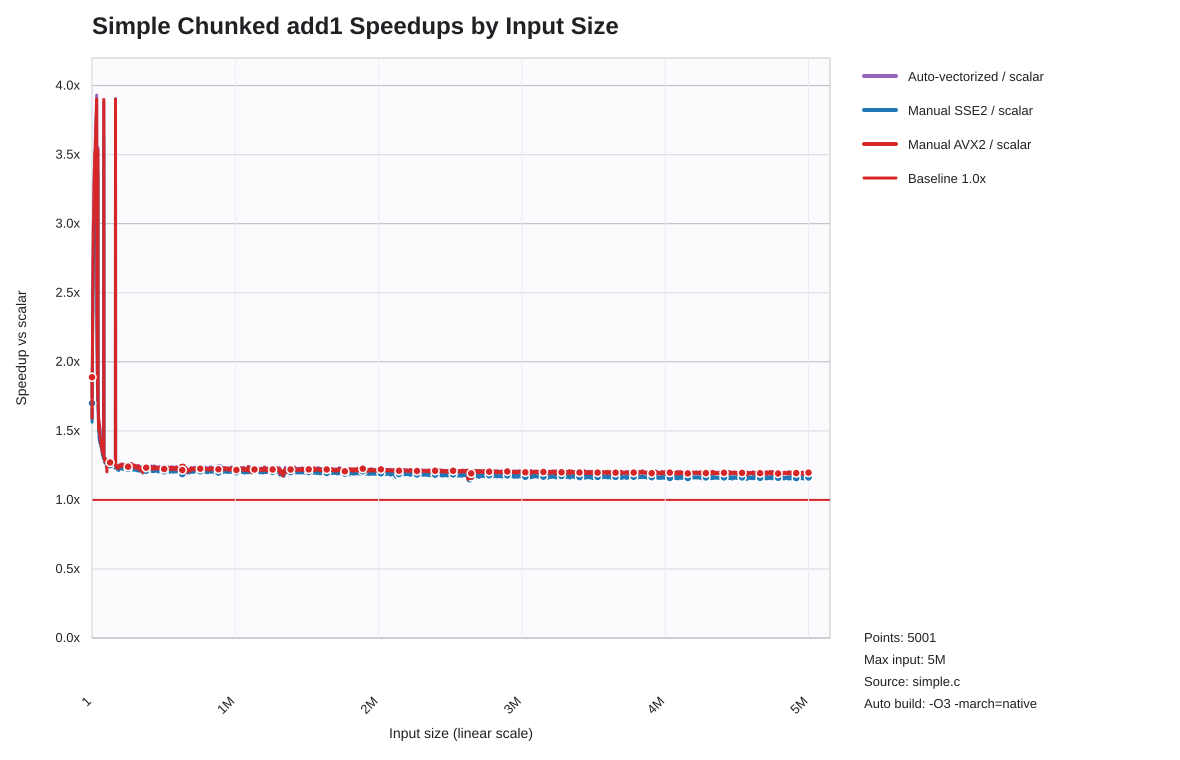

Data behind this chart, as committed beside it:
list_len, auto_speedup_vs_scalar, sse2_speedup_vs_scalar, avx2_speedup_vs_scalar
1, 1.889, 1.7, 1.889
1001, 1.593, 1.564, 1.593
2001, 1.923, 1.866, 1.894
3001, 2.026, 1.931, 2.001
4001, 2.298, 2.218, 2.298
5001, 2.478, 2.327, 2.505
6001, 2.529, 2.348, 2.529
7001, 2.673, 2.471, 2.673
8001, 2.803, 2.603, 2.803
9001, 2.903, 2.667, 2.903
10001, 2.985, 2.754, 3.008
11001, 2.979, 2.75, 3
12001, 3.08, 2.8, 3.08
13001, 3.174, 3.001, 3.154
14001, 3.261, 2.917, 3.241
15001, 3.295, 2.948, 3.295
16001, 3.366, 3.005, 3.328
17001, 3.397, 3.019, 3.399
18001, 3.46, 3.085, 3.406
19001, 3.463, 3.061, 3.48
20001, 3.532, 3.159, 3.515
21001, 3.509, 3.132, 3.493
22001, 3.51, 3.16, 3.527
23001, 3.574, 3.174, 3.543
24001, 3.603, 3.211, 3.603
25001, 3.669, 3.241, 3.61
26001, 3.703, 3.258, 3.703
27001, 3.762, 3.258, 3.703
28001, 3.76, 3.262, 3.731
29001, 3.793, 3.503, 3.765
30001, 3.831, 3.581, 3.789
31001, 3.86, 3.636, 3.805
32001, 3.862, 3.373, 3.902
33001, 3.932, 3.367, 3.892
34001, 2.606, 2.404, 2.625
35001, 2.362, 2.24, 2.348
36001, 2.136, 2.075, 2.09
37001, 2.04, 1.998, 2.049
38001, 1.97, 1.813, 1.893
39001, 1.795, 1.782, 1.797
40001, 1.746, 1.703, 1.747
41001, 3.553, 3.367, 3.535
42001, 1.704, 1.712, 1.726
43001, 1.676, 1.641, 1.689
44001, 1.608, 1.639, 1.664
45001, 1.562, 1.633, 1.636
46001, 1.522, 1.516, 1.513
47001, 1.504, 1.49, 1.523
48001, 1.586, 1.544, 1.574
49001, 1.519, 1.452, 1.512
50001, 1.519, 1.49, 1.502
51001, 1.537, 1.431, 1.506
52001, 1.54, 1.531, 1.55
53001, 1.495, 1.484, 1.497
54001, 1.473, 1.414, 1.468
55001, 1.465, 1.434, 1.462
56001, 1.524, 1.501, 1.468
57001, 1.434, 1.418, 1.442
58001, 1.455, 1.418, 1.448
59001, 1.406, 1.409, 1.433
... 4,941 more rows
